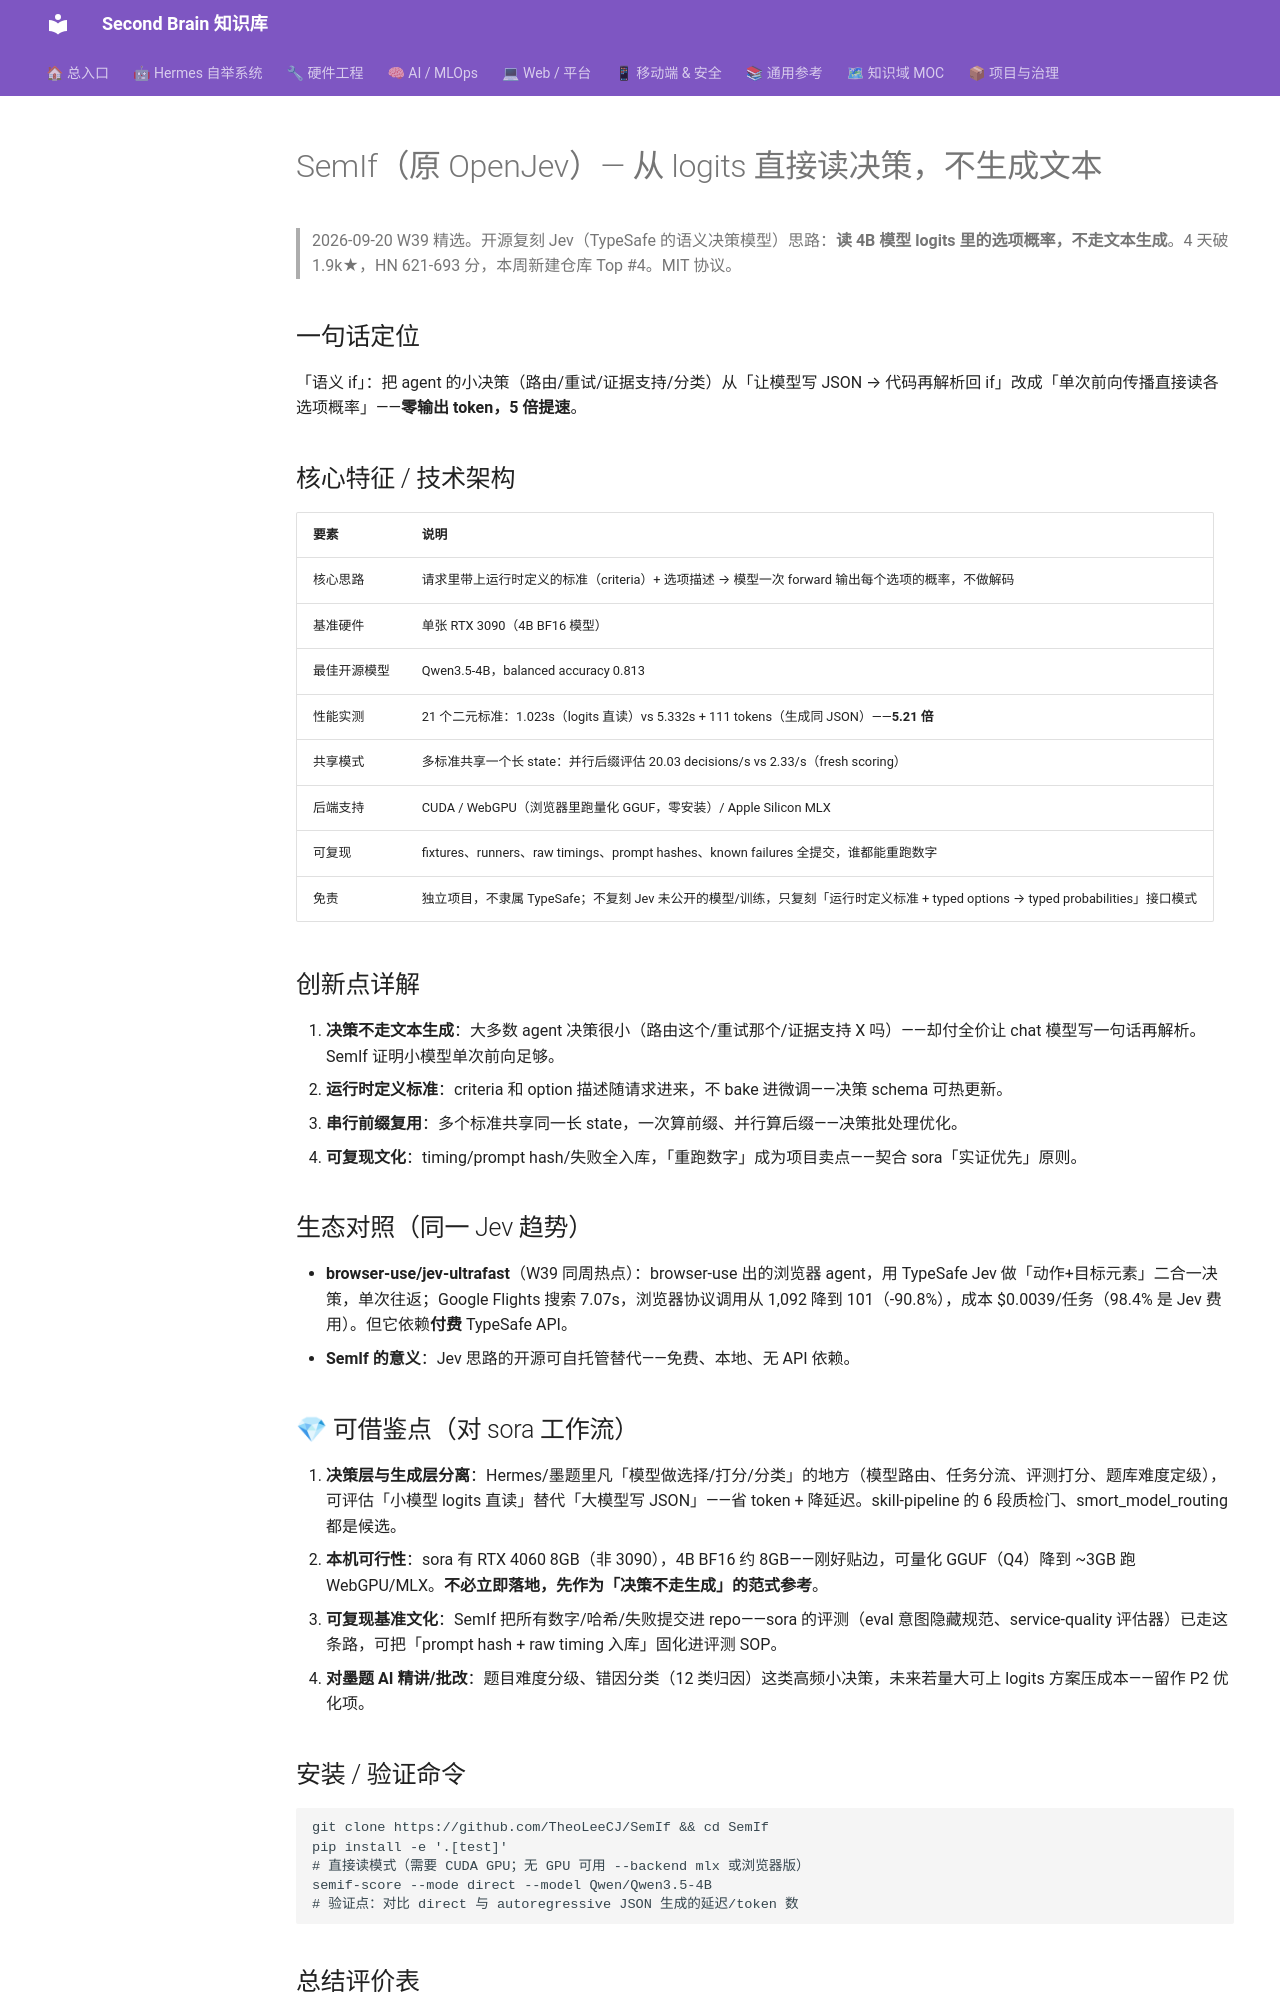

repository: mo9652962-ai/second-brain · page: kb/knowledge/AI/semif-logit-decisions-2026-09-20/index.html · generator: mkdocs

---
tags: [github, W39, ai, logits, 决策, 语义if, 本地推理, 方法论]
aliases: [SemIf, OpenJev, semantic if]
date: 2026-09-20
source: https://github.com/TheoLeeCJ/SemIf
---

# SemIf（原 OpenJev）— 从 logits 直接读决策，不生成文本

> 2026-09-20 W39 精选。开源复刻 Jev（TypeSafe 的语义决策模型）思路：**读 4B 模型 logits 里的选项概率，不走文本生成**。4 天破 1.9k★，HN 621-693 分，本周新建仓库 Top #4。MIT 协议。

## 一句话定位

「语义 if」：把 agent 的小决策（路由/重试/证据支持/分类）从「让模型写 JSON → 代码再解析回 if」改成「单次前向传播直接读各选项概率」——**零输出 token，5 倍提速**。

## 核心特征 / 技术架构

| 要素 | 说明 |
|:--|:--|
| 核心思路 | 请求里带上运行时定义的标准（criteria）+ 选项描述 → 模型一次 forward 输出每个选项的概率，不做解码 |
| 基准硬件 | 单张 RTX 3090（4B BF16 模型） |
| 最佳开源模型 | Qwen3.5-4B，balanced accuracy 0.813 |
| 性能实测 | 21 个二元标准：1.023s（logits 直读）vs 5.332s + 111 tokens（生成同 JSON）——**5.21 倍** |
| 共享模式 | 多标准共享一个长 state：并行后缀评估 20.03 decisions/s vs 2.33/s（fresh scoring） |
| 后端支持 | CUDA / WebGPU（浏览器里跑量化 GGUF，零安装）/ Apple Silicon MLX |
| 可复现 | fixtures、runners、raw timings、prompt hashes、known failures 全提交，谁都能重跑数字 |
| 免责 | 独立项目，不隶属 TypeSafe；不复刻 Jev 未公开的模型/训练，只复刻「运行时定义标准 + typed options → typed probabilities」接口模式 |

## 创新点详解

1. **决策不走文本生成**：大多数 agent 决策很小（路由这个/重试那个/证据支持 X 吗）——却付全价让 chat 模型写一句话再解析。SemIf 证明小模型单次前向足够。
2. **运行时定义标准**：criteria 和 option 描述随请求进来，不 bake 进微调——决策 schema 可热更新。
3. **串行前缀复用**：多个标准共享同一长 state，一次算前缀、并行算后缀——决策批处理优化。
4. **可复现文化**：timing/prompt hash/失败全入库，「重跑数字」成为项目卖点——契合 sora「实证优先」原则。

## 生态对照（同一 Jev 趋势）

- **browser-use/jev-ultrafast**（W39 同周热点）：browser-use 出的浏览器 agent，用 TypeSafe Jev 做「动作+目标元素」二合一决策，单次往返；Google Flights 搜索 7.07s，浏览器协议调用从 1,092 降到 101（-90.8%），成本 $0.0039/任务（98.4% 是 Jev 费用）。但它依赖**付费** TypeSafe API。
- **SemIf 的意义**：Jev 思路的开源可自托管替代——免费、本地、无 API 依赖。

## 💎 可借鉴点（对 sora 工作流）

1. **决策层与生成层分离**：Hermes/墨题里凡「模型做选择/打分/分类」的地方（模型路由、任务分流、评测打分、题库难度定级），可评估「小模型 logits 直读」替代「大模型写 JSON」——省 token + 降延迟。skill-pipeline 的 6 段质检门、smort_model_routing 都是候选。
2. **本机可行性**：sora 有 RTX 4060 8GB（非 3090），4B BF16 约 8GB——刚好贴边，可量化 GGUF（Q4）降到 ~3GB 跑 WebGPU/MLX。**不必立即落地，先作为「决策不走生成」的范式参考**。
3. **可复现基准文化**：SemIf 把所有数字/哈希/失败提交进 repo——sora 的评测（eval 意图隐藏规范、service-quality 评估器）已走这条路，可把「prompt hash + raw timing 入库」固化进评测 SOP。
4. **对墨题 AI 精讲/批改**：题目难度分级、错因分类（12 类归因）这类高频小决策，未来若量大可上 logits 方案压成本——留作 P2 优化项。
